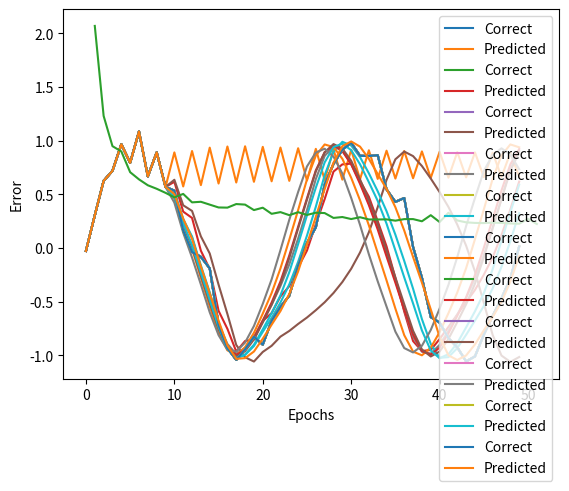

Write Python code to recreate this figure.
import numpy as np
import matplotlib.pyplot as plt


n_time = 10
n_in = 1
n_mid = 20
n_out= 1


eta = 1e-3
epochs = 51
batch_size = 8
interval = 5


# 훈련 데이터 생성
sin_x = np.linspace(-2*np.pi, 2*np.pi)
# 사인 함수에 무작위 노이즈 섞기
sin_y = np.sin(sin_x) + 0.1*np.random.randn(len(sin_x))


n_sample = len(sin_x)-n_time
input_data = np.zeros((n_sample, n_time, n_in)) # 입력
correct_data = np.zeros((n_sample, n_out))
for i in range(0, n_sample):
   input_data[i] = sin_y[i:i+n_time].reshape(-1,1)
   correct_data[i] = sin_y[i+n_time:i+n_time+1]

# RNN층
class SimpleRNNLayer:
   def __init__(self, n_upper, n):
       self.w = np.random.randn(n_upper, n) / np.sqrt(n_upper)
       self.v = np.random.randn(n,n) / np.sqrt(n)
       self.b = np.zeros(n)


   def forward(self, x, y_prev):
       u = np.dot(x, self.w) + np.dot(y_prev, self.v) + self.b
       self.y = np.tanh(u)


   def backward(self, x, y, y_prev, grad_y):
       delta = grad_y * (1-y**2)


       self.grad_w += np.dot(x.T, delta)
       self.grad_v += np.dot(y_prev.T, delta)
       self.grad_b += np.sum(delta, axis=0)


       self.grad_x = np.dot(delta, self.w.T)
       self.grad_y_prev = np.dot(delta, self.v.T)



   def reset_sum_grad(self):
       self.grad_w = np.zeros_like(self.w)
       self.grad_v = np.zeros_like(self.v)
       self.grad_b = np.zeros_like(self.b)


   def update(self, eta):
       self.w -= eta * self.grad_w
       self.v -= eta * self.grad_v
       self.b -= eta * self.grad_b


# 전결합 출력층
class OutputLayer:
   def __init__(self, n_upper, n):
       self.w = np.random.randn(n_upper, n) / np.sqrt(n_upper)
       self.b = np.zeros(n)


   def forward(self, x):
       self.x = x
       u = np.dot(x, self.w)
       self.y = u


   def backward(self, t):
       delta = self.y - t


       self.grad_w = np.dot(self.x.T, delta)
       self.grad_b = np.sum(delta, axis=0)
       self.grad_x = np.dot(delta, self.w.T)


   def update(self, eta):
       self.w -= eta * self.grad_w
       self.b -= eta * self.grad_b


rnn_layer = SimpleRNNLayer(n_in, n_mid)
output_layer = OutputLayer(n_mid, n_out)


def train(x_mb, t_mb):
   y_rnn = np.zeros((len(x_mb), n_time+1, n_mid))
   y_prev = y_rnn[:, 0, :]
   for i in range(n_time):
       x = x_mb[:, i, :]
       rnn_layer.forward(x, y_prev)
       y = rnn_layer.y
       y_rnn[:, i+1, :]=y
       y_prev = y


   output_layer.forward(y)


   output_layer.backward(t_mb)
   grad_y = output_layer.grad_x


   rnn_layer.reset_sum_grad()
   for i in reversed(range(n_time)):
       x = x_mb[:, i, :]
       y = y_rnn[:, i+1, :]
       y_prev = y_rnn[:, i, :]
       rnn_layer.backward(x, y, y_prev, grad_y)
       grad_y = rnn_layer.grad_y_prev


       rnn_layer.update(eta)
       output_layer.update(eta)


def predict(x_mb):
   y_prev = np.zeros((len(x_mb), n_mid))
   for i in range(n_time):
       x = x_mb[:, i, :]
       rnn_layer.forward(x, y_prev)
       y = rnn_layer.y
       y_prev = y


   output_layer.forward(y)
   return output_layer.y


def get_error(x, t):
   y = predict(x)
   return 1.0/2.0*np.sum(np.square(y-t))


error_record = []
n_batch = len(input_data) // batch_size
for i in range(epochs):
   index_random = np.arange(len(input_data))
   np.random.shuffle(index_random)
   for j in range(n_batch):
       mb_index = index_random[j*batch_size : (j+1)*batch_size]
       x_mb = input_data[mb_index, :]
       t_mb = correct_data[mb_index, :]
       train(x_mb, t_mb)


   error = get_error(input_data, correct_data)
   error_record.append(error)


   if i%interval == 0:
       print("Epoch:"+str(i+1)+"/"+str(epochs),"Error:"+str(error))
       predicted = input_data[0].reshape(-1).tolist()
       for i in range(n_sample):
           x = np.array(predicted[-n_time:]).reshape(1, n_time, 1)
           y = predict(x)
           predicted.append(float(y[0,0]))
       plt.plot(range(len(sin_y)), sin_y.tolist(), label="Correct")
       plt.plot(range(len(predicted)), predicted, label="Predicted")
       plt.legend()
       plt.show()
plt.plot(range(1, len(error_record)+1), error_record)
plt.xlabel("Epochs")
plt.ylabel("Error")
plt.show()
